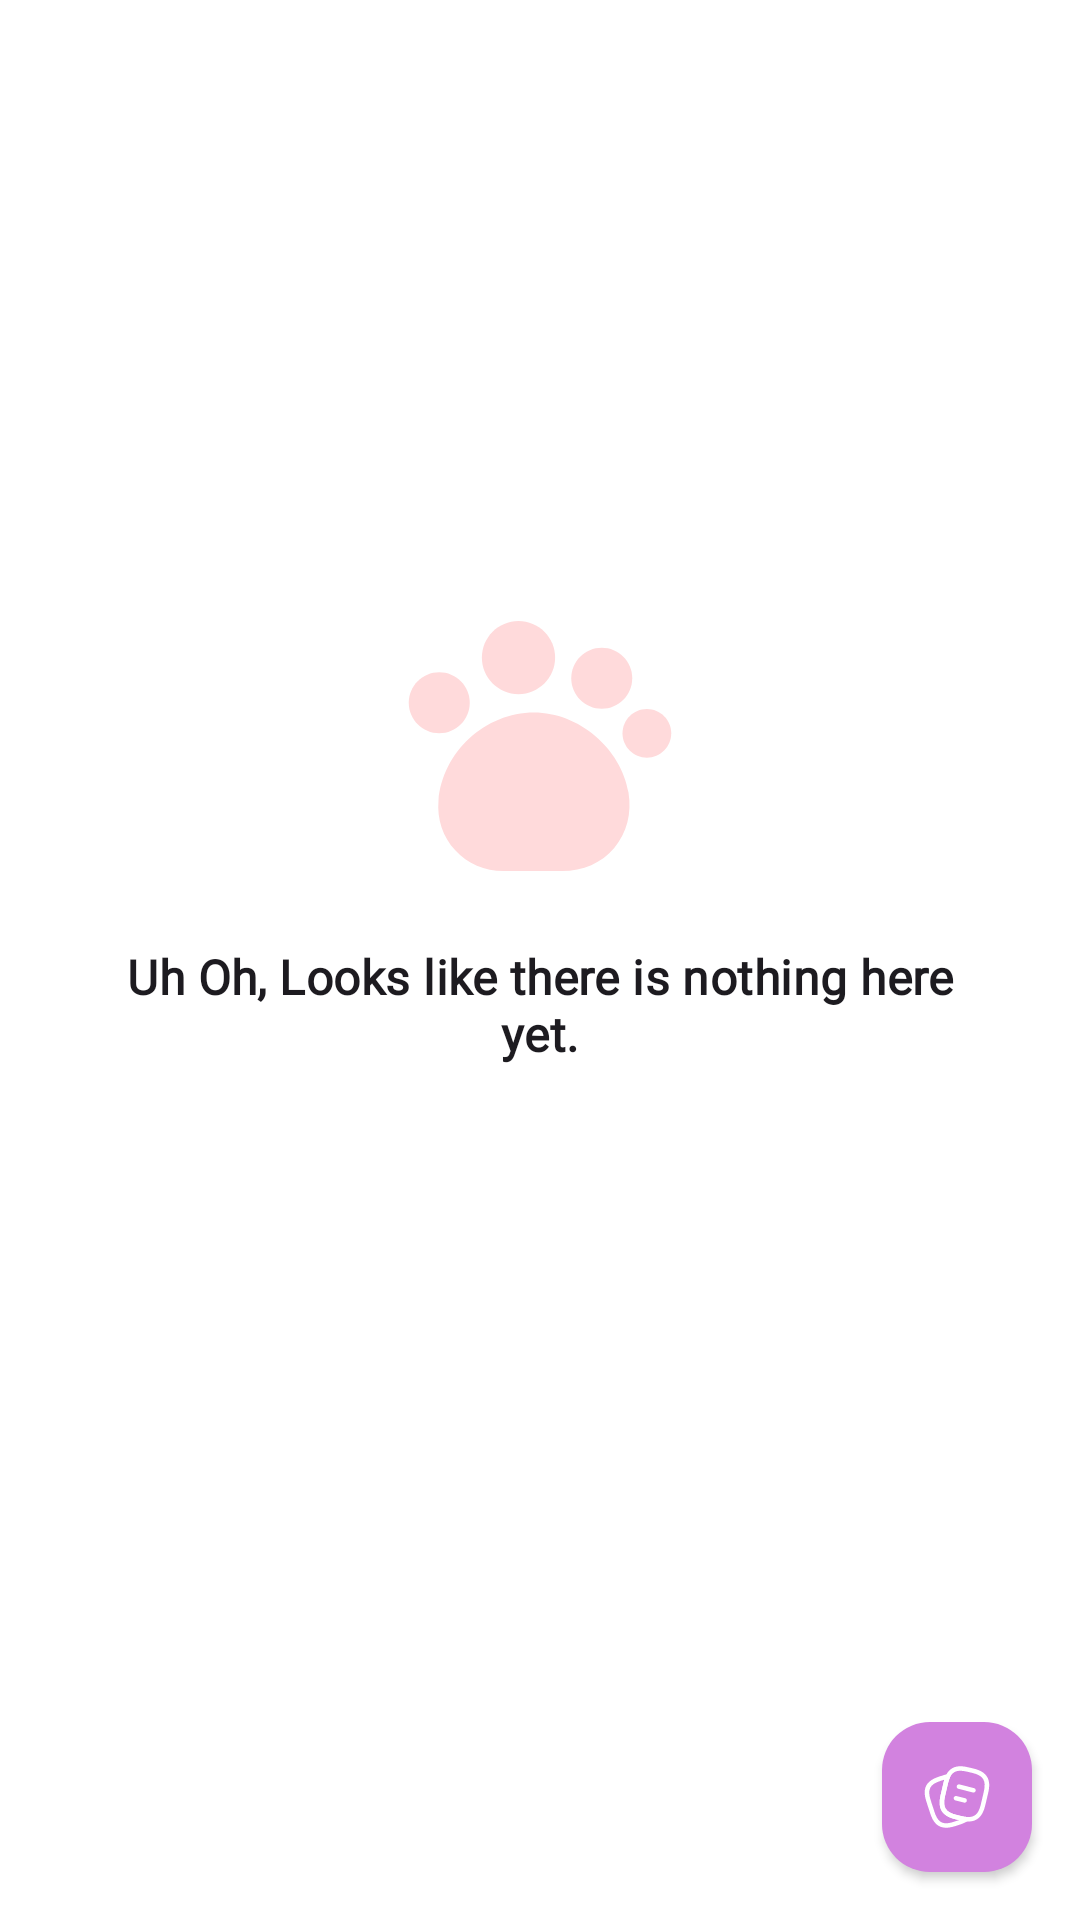

Produce the Android XML layout that renders to this screen, including the resource entries it uses.
<!-- AndroidManifest.xml: application theme Theme.PetMe -->
<!-- res/layout/fragment_lost.xml -->
<?xml version="1.0" encoding="utf-8"?>
<androidx.constraintlayout.widget.ConstraintLayout xmlns:android = "http://schemas.android.com/apk/res/android"
	xmlns:app = "http://schemas.android.com/apk/res-auto"
	xmlns:tools = "http://schemas.android.com/tools"
	android:layout_width = "match_parent"
	android:layout_height = "match_parent"
	tools:context = ".view.dash.lostandfound.LostFragment" >

	<androidx.recyclerview.widget.RecyclerView
		android:id = "@+id/LostRecycler"
		android:layout_width = "match_parent"
		android:layout_height = "0dp"
		android:padding = "8dp"
		app:layout_constraintTop_toTopOf="parent"
		app:layoutManager = "androidx.recyclerview.widget.LinearLayoutManager"
		app:layout_constraintBottom_toTopOf="@id/newLostButton"
		tools:listitem = "@layout/lost_item_view" />

	<include
		android:id = "@+id/no_data"
		layout = "@layout/no_data_view"
		android:layout_width = "0dp"
		android:layout_height = "0dp"
		android:layout_marginBottom = "70dp"
		app:layout_constraintBottom_toBottomOf = "parent"
		app:layout_constraintEnd_toEndOf = "parent"
		app:layout_constraintStart_toStartOf = "parent"
		app:layout_constraintTop_toTopOf = "parent" />

	<com.google.android.material.floatingactionbutton.FloatingActionButton
		android:id = "@+id/newLostButton"
		android:layout_width = "wrap_content"
		android:layout_height = "wrap_content"
		android:layout_margin = "16dp"
		android:src = "@drawable/ic_note_2"
		app:elevation = "2dp"
		app:fabCustomSize="50dp"
		app:rippleColor="@color/lostFoundContainer"
		app:layout_constraintBottom_toBottomOf = "parent"
		app:layout_constraintEnd_toEndOf = "parent"
		android:backgroundTint="@color/lostFound"
		app:tint = "@color/white" />

</androidx.constraintlayout.widget.ConstraintLayout >
<!-- res/layout/lost_item_view.xml (included above) -->
<?xml version="1.0" encoding="utf-8"?>
<com.google.android.material.card.MaterialCardView xmlns:android = "http://schemas.android.com/apk/res/android"
    xmlns:app = "http://schemas.android.com/apk/res-auto"
    style = "@style/cardStyle"
    android:layout_width = "match_parent"
    android:layout_height = "wrap_content"
    android:layout_margin = "8dp"
    android:backgroundTint="@color/lostFoundContainer">

    <LinearLayout
        android:layout_width = "match_parent"
        android:layout_height = "wrap_content"
        android:orientation = "vertical"
        android:padding = "16dp" >

        <LinearLayout
            android:layout_width = "match_parent"
            android:layout_height = "wrap_content"
            android:gravity = "center_vertical"
            android:orientation = "horizontal" >

            <com.google.android.material.card.MaterialCardView
                style = "@style/cardStyle"
                android:layout_width = "150dp"
                android:layout_height = "150dp"
                app:cardElevation="0dp"
                app:cardBackgroundColor = "@color/primary" >

                <androidx.appcompat.widget.AppCompatImageView
                    android:id = "@+id/petImg"
                    android:layout_width = "match_parent"
                    android:layout_height = "match_parent"
                    android:layout_weight = "1"
                    android:src = "@drawable/pet" />

            </com.google.android.material.card.MaterialCardView >

            <LinearLayout
                android:layout_width = "wrap_content"
                android:layout_height = "wrap_content"
                android:layout_weight = "1"
                android:orientation = "vertical"
                android:paddingLeft="8dp">

                <TextView
                    android:id = "@+id/pet_animal"
                    style = "@style/Headline6"
                    android:layout_width = "match_parent"
                    android:layout_height = "wrap_content"
                    android:paddingBottom = "12dp"
                    android:text = "Pet Animal (Name)"
                    android:textColor = "@color/onBackground" />

                <TextView
                    android:id = "@+id/pet_breed"
                    style = "@style/Body2"
                    android:layout_width = "match_parent"
                    android:layout_height = "wrap_content"
                    android:paddingBottom = "8dp"
                    android:text = "Breed"
                    android:textColor = "@color/onBackground" />

                <TextView
                    android:id = "@+id/last_seen"
                    style = "@style/Body2"
                    android:layout_width = "match_parent"
                    android:layout_height = "wrap_content"
                    android:paddingBottom = "8dp"
                    android:text = "Last Seen At"
                    android:textColor = "@color/onBackground" />

                <TextView
                    android:id = "@+id/details"
                    style = "@style/Body1"
                    android:layout_width = "match_parent"
                    android:layout_height = "wrap_content"
                    android:paddingBottom = "8dp"
                    android:text = "Additional Info"
                    android:textColor = "@color/onBackground" />

                <TextView
                    android:id = "@+id/pet_contact"
                    style = "@style/Body1"
                    android:layout_width = "match_parent"
                    android:layout_height = "wrap_content"
                    android:text = "Contact Info"
                    android:textColor = "@color/onBackground" />
            </LinearLayout >



        </LinearLayout >

        <TextView
            android:layout_width="match_parent"
            android:layout_height="wrap_content"
            style="@style/Caption"
            android:gravity="end"
            android:textColor="@color/onBackground"
            android:text="Ad Posted On"/>

        <TextView
            android:id = "@+id/pet_date"
            style = "@style/Caption"
            android:layout_width = "match_parent"
            android:layout_height = "wrap_content"
            android:gravity = "end"

            android:text = "24/5/2022"
            android:textColor = "@color/onBackground" />

    </LinearLayout >

</com.google.android.material.card.MaterialCardView >
<!-- res/layout/no_data_view.xml (included above) -->
<?xml version="1.0" encoding="utf-8"?>
<LinearLayout xmlns:android = "http://schemas.android.com/apk/res/android"
	xmlns:app = "http://schemas.android.com/apk/res-auto"
	android:layout_width = "match_parent"
	android:orientation = "vertical"
	android:padding = "24dp"
	android:gravity = "center"
	android:layout_height = "wrap_content" >

	<ImageView
		android:src = "@drawable/pet"
		android:layout_width = "100dp"
		android:layout_height = "100dp"
		app:tint = "@color/primaryContainer" />

	<TextView
		style = "@style/Subtitle1"
		android:padding = "16dp"
		android:gravity = "center"
		android:text = "Uh Oh, Looks like there is nothing here yet."
		android:layout_width = "wrap_content"
		android:layout_height = "wrap_content" />
</LinearLayout >
<!-- resources referenced by this layout -->
<resources>
  <color name="lostFound">#D282DF</color>
  <color name="lostFoundContainer">#E1BEE7</color>
  <color name="onBackground">#1C1B1F</color>
  <color name="primary">#F77D82</color>
  <color name="primaryContainer">#FFDADB</color>
  <color name="white">#FFFFFF</color>
  <style name="Body1" parent="TextAppearance.MaterialComponents.Body1">
  		<item name="fontFamily">@font/poppins</item>
  		<item name="android:fontFamily">@font/poppins</item>
  		<item name="android:textSize">13sp</item>
  	</style>
  <style name="Body2" parent="TextAppearance.MaterialComponents.Body2">
  		<item name="fontFamily">@font/poppins</item>
  		<item name="android:fontFamily">@font/poppins</item>
  		<item name="android:textSize">12sp</item>
  	</style>
  <style name="Caption" parent="TextAppearance.MaterialComponents.Caption">
  		<item name="fontFamily">@font/playfair_display</item>
  		<item name="android:textStyle">bold</item>
  		<item name="android:fontFamily">@font/playfair_display</item>
  		<item name="android:textSize">11sp</item>
  	</style>
  <style name="Headline6" parent="TextAppearance.MaterialComponents.Headline6">
  		<item name="fontFamily">@font/playfair_display</item>
  		<item name="android:fontFamily">@font/playfair_display</item>
  		<item name="android:textStyle">bold</item>
  		<item name="android:textSize">16sp</item>
  	</style>
  <style name="Subtitle1" parent="TextAppearance.MaterialComponents.Subtitle1">
  		<item name="fontFamily">@font/playfair_display</item>
  		<item name="android:textStyle">bold</item>
  		<item name="android:fontFamily">@font/playfair_display</item>
  		<item name="android:textSize">16sp</item>
  	</style>
  <style name="cardStyle" parent="Widget.Material3.CardView.Filled">
  		<item name="cardElevation">2dp</item>
  		<item name="cardCornerRadius">16dp</item>
  		<item name="cardBackgroundColor">@color/surface</item>
  	</style>
  <color name="surface">#FFEEFB</color>
  <color name="onPrimary">#FFFFFF</color>
  <color name="onPrimaryContainer">#F77D82</color>
  <color name="secondary">#625B71</color>
  <color name="onSecondary">#FFFFFF</color>
  <color name="secondaryContainer">#E8DEF8</color>
  <color name="onSecondaryContainer">#1D192B</color>
  <color name="tertiary">#9C414A</color>
  <color name="onTertiary">#FFFFFF</color>
  <color name="tertiaryContainer">#FFDADC</color>
  <color name="onTertiaryContainer">#40000B</color>
  <color name="error">#B3261E</color>
  <color name="errorContainer">#F9DEDC</color>
  <color name="onError">#FFFFFF</color>
  <color name="onErrorContainer">#410E0B</color>
  <color name="background">#FFFFFF</color>
  <color name="onSurface">#1C1B1F</color>
  <color name="surfaceVariant">#F1F1F1</color>
  <color name="onSurfaceVariant">#49454F</color>
  <color name="outline">#79747E</color>
  <color name="inverseOnSurface">#F4EFF4</color>
  <color name="inverseSurface">#313033</color>
  <color name="primaryInverse">#FFB3B5</color>
  <style name="ActionBar" parent="ThemeOverlay.MaterialComponents.Dark.ActionBar">
  		<item name="colorControlNormal">@color/onPrimary</item>
  		<item name="searchViewStyle">@style/Widget.AppCompat.SearchView.ActionBar</item>
  	</style>
  <style name="actionModeTextStyle" parent="Headline6">
  		<item name="android:textColor">@color/onPrimary</item>
  	</style>
  <style name="Headline4" parent="TextAppearance.MaterialComponents.Headline4">
  		<item name="fontFamily">@font/playfair_display</item>
  		<item name="android:fontFamily">@font/playfair_display</item>
  		<item name="android:textSize">30sp</item>
  	</style>
  <style name="Alert.Button.Negative" parent="Widget.Material3.Button.TextButton.Dialog">
  		<item name="rippleColor">#80FF5E5E</item>
  		<item name="android:textColor">@color/errorColor</item>
  		<item name="android:textStyle">bold</item>
  		<item name="android:textAppearance">@style/Body2</item>
  	</style>
</resources>
